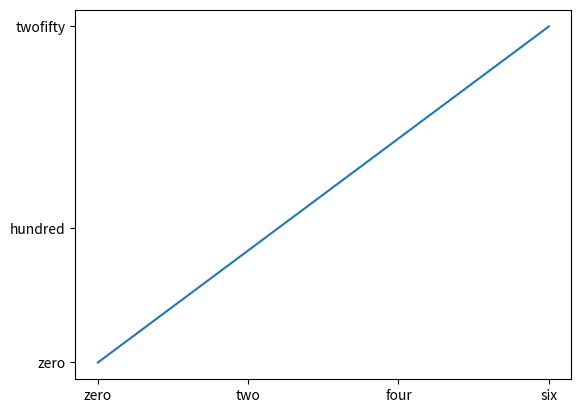

Reproduce this figure in Python.
import matplotlib.pyplot as plt
import numpy as np

x = np.array([0,6])
y = np.array([0,250])

fig = plt.figure()
ax = plt.axes()

plt.plot(x,y)

ax.set_xticks([0,2,4,6])
ax.set_xticklabels(["zero","two","four","six"])
ax.set_yticks([0,100,250])
ax.set_yticklabels(["zero","hundred","twofifty"])

plt.show()